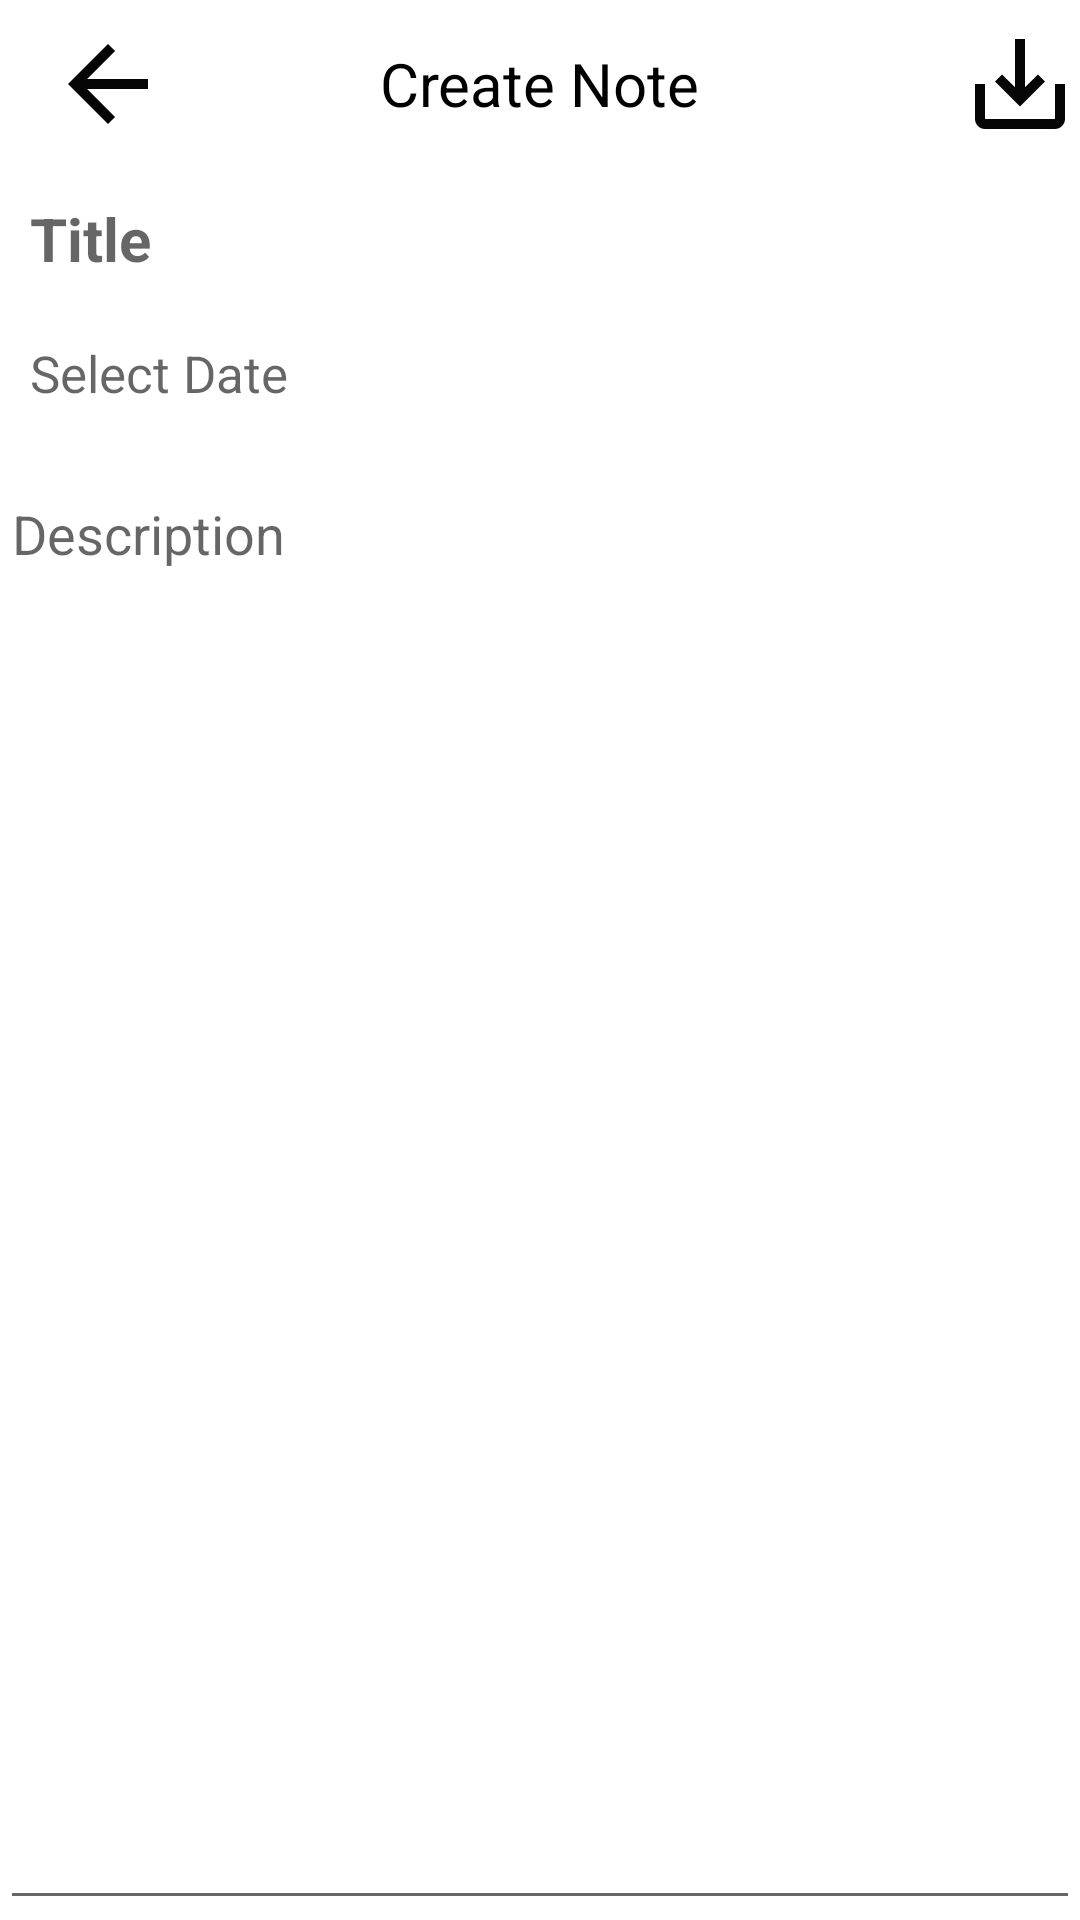

Write the Android layout XML for this screen, with the resource values it uses.
<!-- AndroidManifest.xml: application theme Theme.MyNoteStory -->
<!-- res/layout/activity_create.xml -->
<?xml version="1.0" encoding="utf-8"?>

<LinearLayout xmlns:android="http://schemas.android.com/apk/res/android"
    xmlns:app="http://schemas.android.com/apk/res-auto"
    xmlns:tools="http://schemas.android.com/tools"
    android:layout_width="match_parent"
    android:layout_height="match_parent"
    tools:context=".ActivityCreate"
    android:orientation="vertical">
    <androidx.appcompat.widget.Toolbar
        android:layout_width="match_parent"
        android:layout_height="wrap_content"
        android:id="@+id/toolbarcreate">
        <ImageButton
            android:id="@+id/backcreate"
            android:layout_width="wrap_content"
            android:layout_height="wrap_content"
            android:src="@drawable/ic_baseline_arrow_back_24"
            android:background="@color/white"></ImageButton>
        <TextView
            android:layout_width="wrap_content"
            android:layout_height="wrap_content"
            android:text="Create Note"
            android:textSize="20dp"
            android:textColor="@color/black"
            android:layout_gravity="center"></TextView>
        <ImageButton
            android:id="@+id/savecreate"
            android:layout_width="wrap_content"
            android:layout_height="wrap_content"
            android:src="@drawable/ic_baseline_save_alt_24"
            android:layout_gravity="right"
            android:background="@color/white"></ImageButton>
    </androidx.appcompat.widget.Toolbar>
    <LinearLayout
        android:layout_width="match_parent"
        android:layout_height="match_parent"
        android:orientation="vertical"
        android:scrollbars="vertical"
        android:scrollbarSize="25dp">

        <EditText

            android:id="@+id/noteTitle"
            android:textColor="@color/black"
            android:layout_width="match_parent"
            android:layout_height="wrap_content"
            android:background="@drawable/box"
            android:ems="10"
            android:hint="Title"
            android:inputType="textPersonName"
            android:paddingLeft="10dp"
            android:paddingTop="10dp"
            android:paddingBottom="20dp"
            android:textSize="20dp"
            android:textStyle="bold" />

        <EditText
            android:id="@+id/noteDate"
            android:layout_width="match_parent"
            android:layout_height="wrap_content"
            android:clickable="false"
            android:cursorVisible="false"
            android:focusable="false"
            android:focusableInTouchMode="false"
            android:hint="Select Date"
            android:textColor="@color/black"
            android:textStyle="normal"
            android:textSize="17dp"
            android:paddingLeft="10dp"
            android:background="@drawable/box"
            android:paddingBottom="20dp"/>

        <EditText
            android:id="@+id/noteDescription"
            android:layout_width="match_parent"
            android:layout_height="wrap_content"
            android:layout_weight="3"
            android:ems="10"
            android:hint="Description"
            android:textColor="@color/black"
            android:gravity="start|top"
            android:inputType="textMultiLine"
            android:scrollbars="vertical"
            />


    </LinearLayout>


</LinearLayout>
<!-- resources referenced by this layout -->
<resources>
  <!-- drawable box (drawable) -->
  <?xml version="1.0" encoding="utf-8"?>
  
  <selector xmlns:android="http://schemas.android.com/apk/res/android">
      <item><shape android:shape="rectangle">
  
      </shape></item>
  
  </selector>
  <!-- drawable ic_baseline_arrow_back_24 (drawable) -->
  <vector android:height="40dp" android:tint="#050505"
      android:viewportHeight="24" android:viewportWidth="24"
      android:width="40dp" xmlns:android="http://schemas.android.com/apk/res/android">
      <path android:fillColor="@android:color/white" android:pathData="M20,11H7.83l5.59,-5.59L12,4l-8,8 8,8 1.41,-1.41L7.83,13H20v-2z"/>
  </vector>
  <!-- drawable ic_baseline_save_alt_24 (drawable) -->
  <vector android:height="40dp" android:tint="#050505"
      android:viewportHeight="24" android:viewportWidth="24"
      android:width="40dp" xmlns:android="http://schemas.android.com/apk/res/android">
      <path android:fillColor="@android:color/white" android:pathData="M19,12v7L5,19v-7L3,12v7c0,1.1 0.9,2 2,2h14c1.1,0 2,-0.9 2,-2v-7h-2zM13,12.67l2.59,-2.58L17,11.5l-5,5 -5,-5 1.41,-1.41L11,12.67L11,3h2z"/>
  </vector>
  <style name="Theme.MyNoteStory" parent="Theme.MaterialComponents.DayNight.NoActionBar">
          
          <item name="colorPrimary">@color/purple_500</item>
          <item name="colorPrimaryVariant">@color/purple_700</item>
          <item name="colorOnPrimary">@color/white</item>
          
          <item name="colorSecondary">@color/teal_200</item>
          <item name="colorSecondaryVariant">@color/teal_700</item>
          <item name="colorOnSecondary">@color/black</item>
          
          <item name="android:statusBarColor" tools:targetApi="l">?attr/colorPrimaryVariant</item>
          
      </style>
  <!-- not gathered from this repository: default colours our renderer supplied (Android Studio template values) -->
  <color name="purple_500">#FF6200EE</color>
  <color name="purple_700">#FF3700B3</color>
  <color name="teal_200">#FF03DAC5</color>
  <color name="teal_700">#FF018786</color>
  <color name="black">#FF000000</color>
  <color name="white">#FFFFFFFF</color>
</resources>
